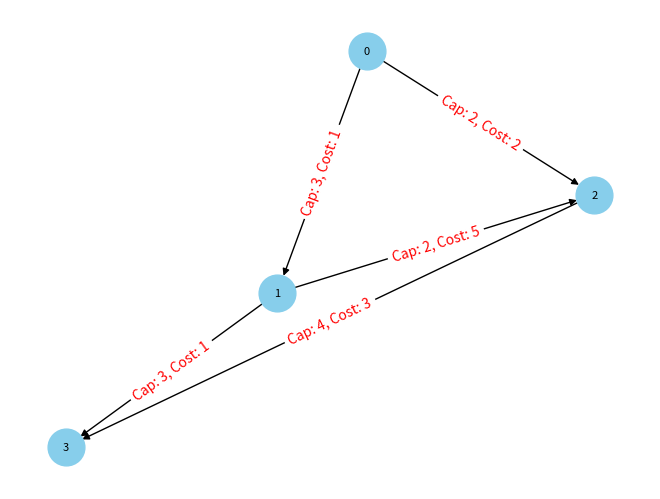

Write Python code to recreate this figure.
import networkx
import networkx as nx
import matplotlib
import matplotlib.pyplot as plt

# Tạo đồ thị
G = nx.DiGraph()

# Thêm cạnh và thuộc tính (dung lượng và chi phí)
G.add_edge(0, 1, capacity=3, cost=1)
G.add_edge(0, 2, capacity=2, cost=2)
G.add_edge(1, 2, capacity=2, cost=5)
G.add_edge(1, 3, capacity=3, cost=1)
G.add_edge(2, 3, capacity=4, cost=3)

# G.add_edge(1, 2, capacity= 1, cost=1)
# G.add_edge(2, 1, capacity= -1, cost=2)
# G.add_edge(2, 3, capacity= 3, cost= 2)
# G.add_edge(3, 2, capacity= -2,cost= 4)
# G.add_edge(3, 1, capacity= -4, cost=3)
# G.add_edge(3, 5, capacity=3,cost= 5)
# G.add_edge(5, 3, capacity=-5, cost=4)
# G.add_edge(3, 4,capacity= 3, cost=2)
# G.add_edge(4, 3, capacity=-2,cost= 2)
# G.add_edge(4, 5, capacity=3, cost=1)
# G.add_edge(6, 3, capacity=-8, cost=1)
# Vẽ đồ thị
pos = nx.spring_layout(G)  # Chọn một disposition để vẽ đồ thị
nx.draw(G, pos, with_labels=True, node_size=700, node_color="skyblue", font_size=8)

# Hiển thị nhãn của cạnh
edge_labels = {(i, j): f"Cap: {G[i][j]['capacity']}, Cost: {G[i][j]['cost']}" for i, j in G.edges()}
nx.draw_networkx_edge_labels(G, pos, edge_labels=edge_labels, font_color='red')

# Hiển thị đồ thị
plt.show()
